Image classification data set "images" (sunyongke/woodRecognition on GitHub). Class labels (21): Cassia siamea, Cinnamomum camphora, Dalbergia bariensis, Dalbergia cochinchinensis, Dalbergia fusca, Dalbergia latifolia, Dalbergia odorifera, Dalbergia oliveri, Diospyros ebenum, Excentrodendron hsienmu, Intsia spp, Mesua ferrea, Pterocarpus erinaceus, Pterocarpus indicus, Pterocarpus macrocarpus, Pterocarpus santalinus, Taiwania flousiana, Tectona grandis, Terminalia myriocarpa, Terminalia tomentosa, Xylia dolabriformis.

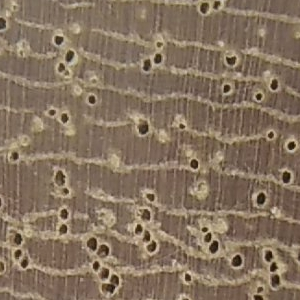
Label: Mesua ferrea

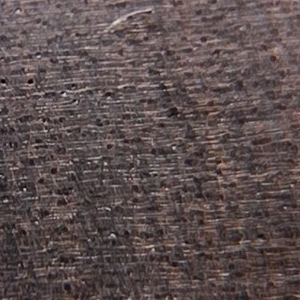
Label: Diospyros ebenum

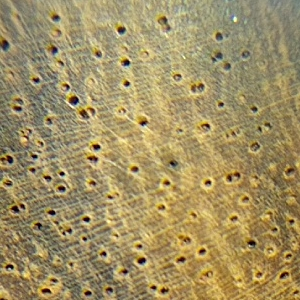
Label: Dalbergia odorifera

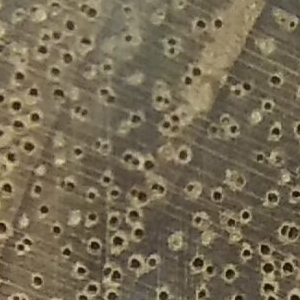
Label: Cinnamomum camphora

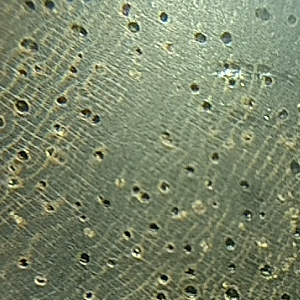
Label: Dalbergia latifolia

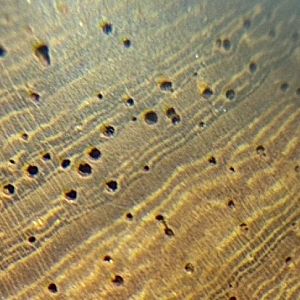
Label: Pterocarpus indicus
